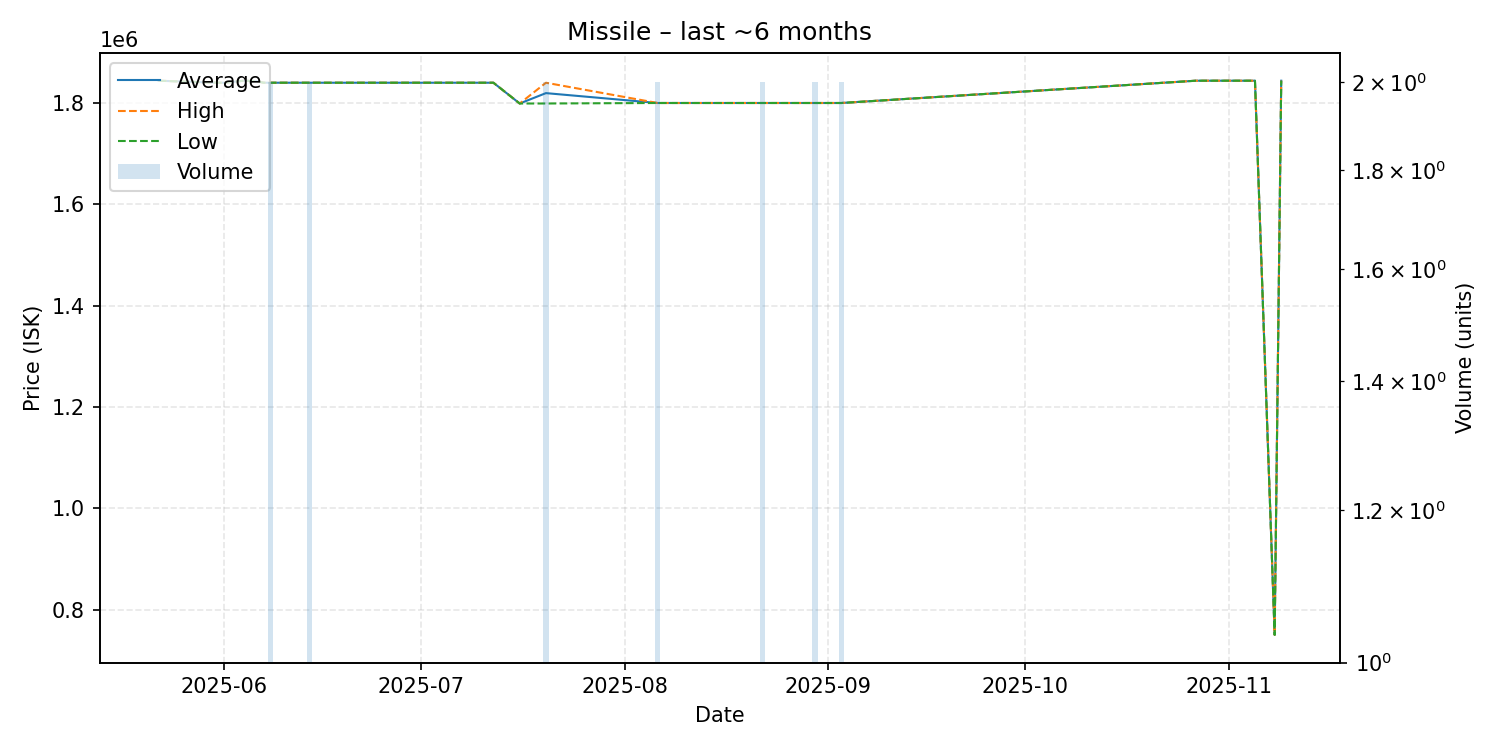

Values plotted in this chart, from the file beside it:
date, average, highest, lowest, order_count, volume
2025-05-22, 1844000, 1844000, 1844000, 1, 1
2025-05-31, 1840000, 1840000, 1840000, 1, 1
2025-06-01, 1840000, 1840000, 1840000, 1, 1
2025-06-04, 1844000, 1844000, 1844000, 1, 1
2025-06-06, 1843000, 1843000, 1843000, 1, 1
2025-06-07, 1840000, 1840000, 1840000, 1, 1
2025-06-08, 1840000, 1840000, 1840000, 2, 2
2025-06-12, 1840000, 1840000, 1840000, 1, 1
2025-06-13, 1840000, 1840000, 1840000, 1, 1
2025-06-14, 1840000, 1840000, 1840000, 2, 2
2025-06-20, 1840000, 1840000, 1840000, 1, 1
2025-07-04, 1840000, 1840000, 1840000, 1, 1
2025-07-07, 1840000, 1840000, 1840000, 1, 1
2025-07-12, 1840000, 1840000, 1840000, 1, 1
2025-07-16, 1799000, 1799000, 1799000, 1, 1
2025-07-20, 1819500, 1840000, 1799000, 2, 2
2025-08-06, 1800000, 1800000, 1800000, 2, 2
2025-08-09, 1800000, 1800000, 1800000, 1, 1
2025-08-10, 1800000, 1800000, 1800000, 1, 1
2025-08-16, 1800000, 1800000, 1800000, 1, 1
2025-08-17, 1800000, 1800000, 1800000, 1, 1
2025-08-19, 1800000, 1800000, 1800000, 1, 1
2025-08-22, 1800000, 1800000, 1800000, 2, 2
2025-08-28, 1800000, 1800000, 1800000, 1, 1
2025-08-30, 1800000, 1800000, 1800000, 1, 2
2025-09-01, 1800000, 1800000, 1800000, 1, 1
2025-09-03, 1800000, 1800000, 1800000, 2, 2
2025-10-27, 1844000, 1844000, 1844000, 1, 1
2025-10-31, 1844000, 1844000, 1844000, 1, 1
2025-11-02, 1844000, 1844000, 1844000, 1, 1
2025-11-05, 1844000, 1844000, 1844000, 1, 1
2025-11-08, 750000, 750000, 750000, 1, 1
2025-11-09, 1844000, 1844000, 1844000, 1, 1
